Photos from the image-classification dataset "new_dataset" in the GitHub repository efhes/IE-workspace. Its 6 classes are: backward, forward, left, right, shoot, stop.

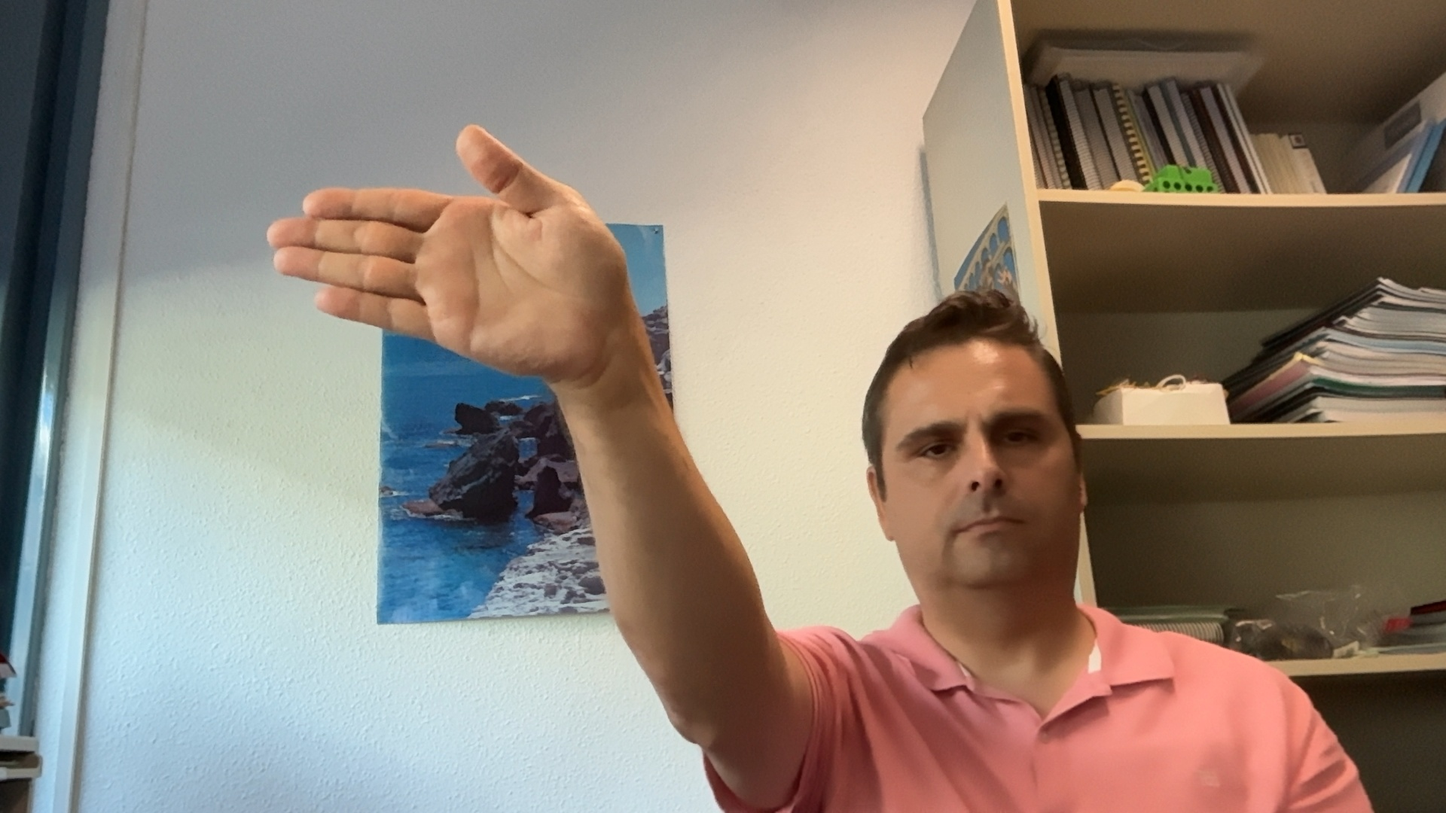
Label: right

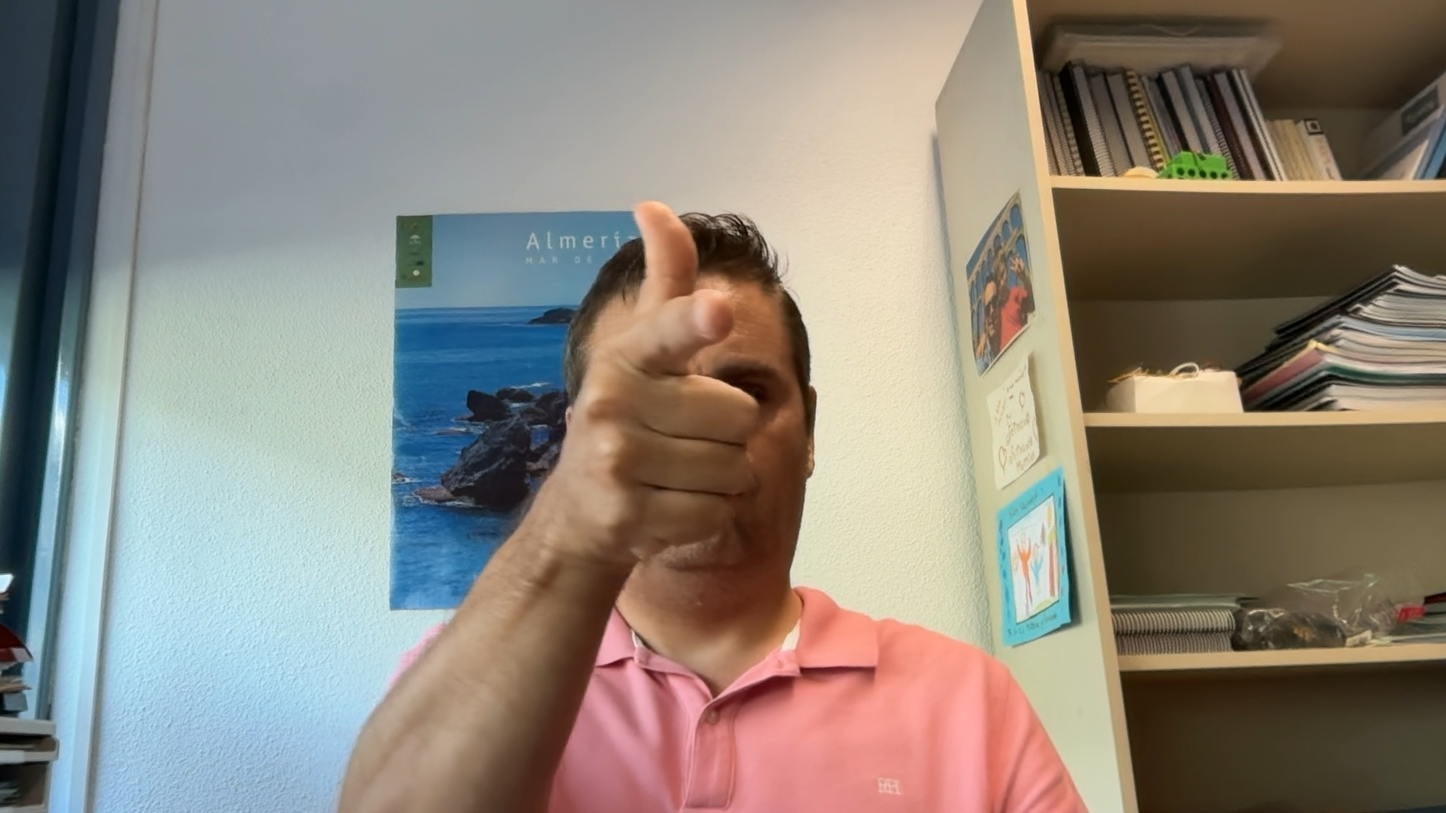
Label: shoot

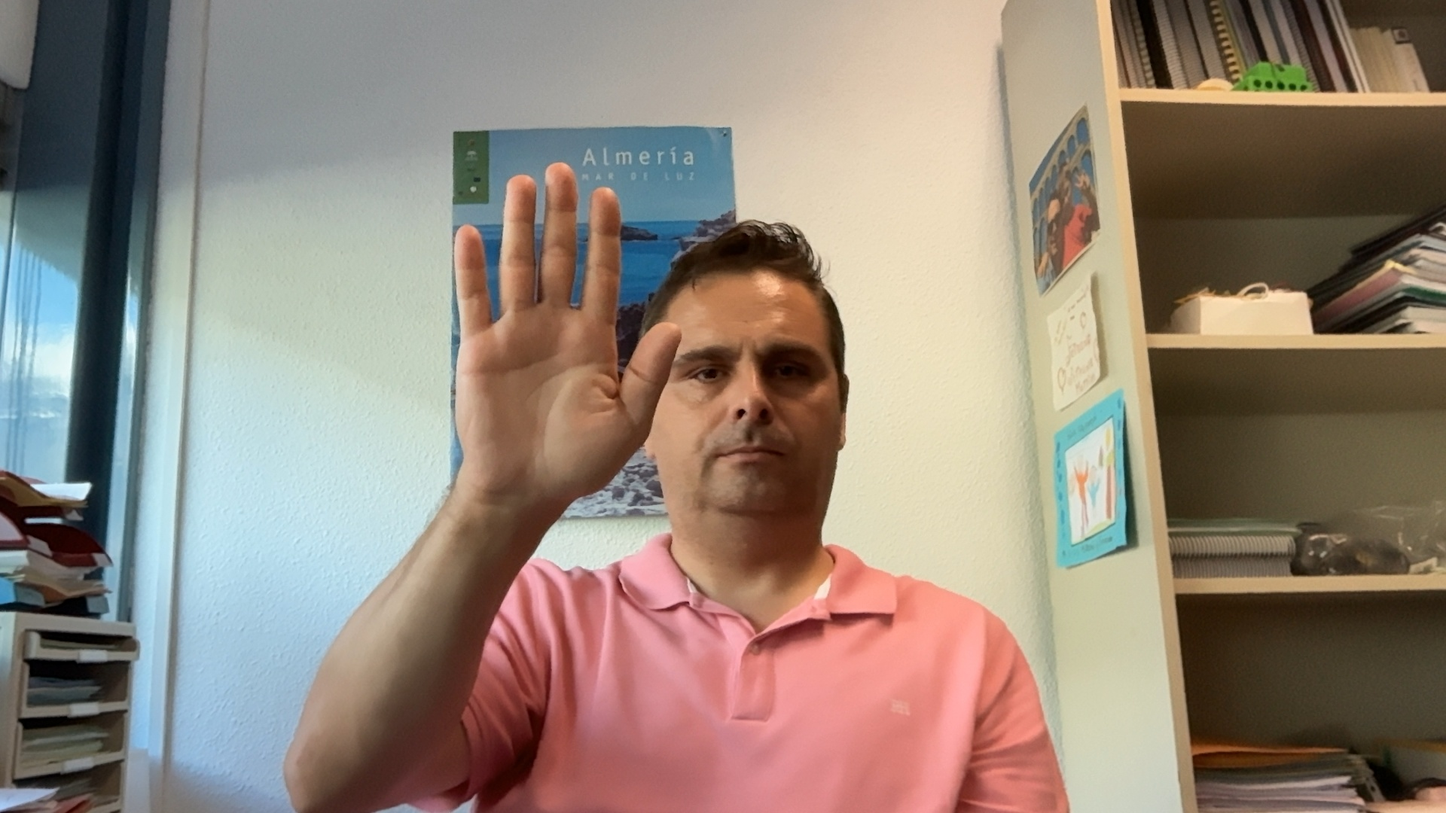
Label: stop

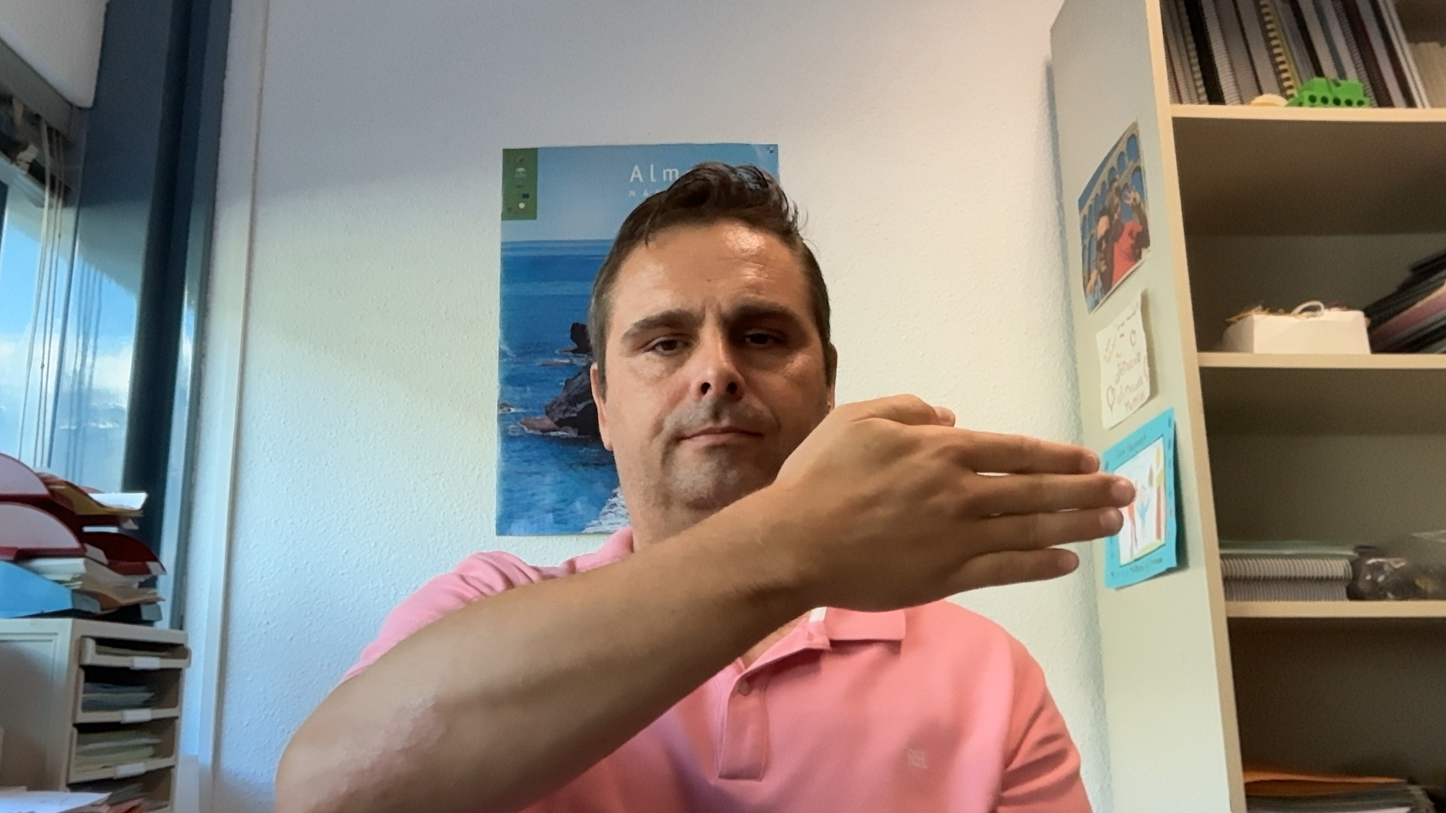
Label: left

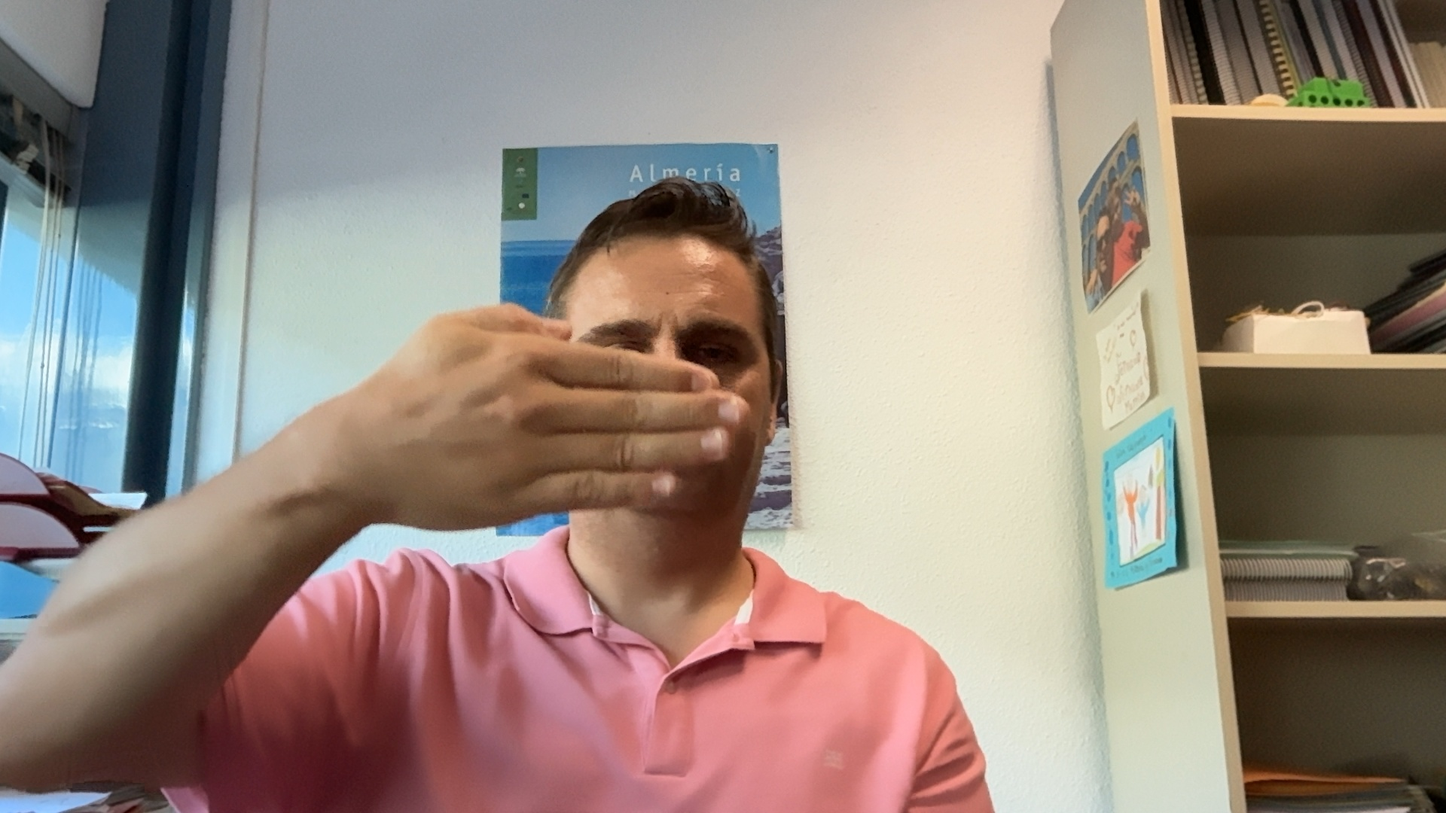
Label: left

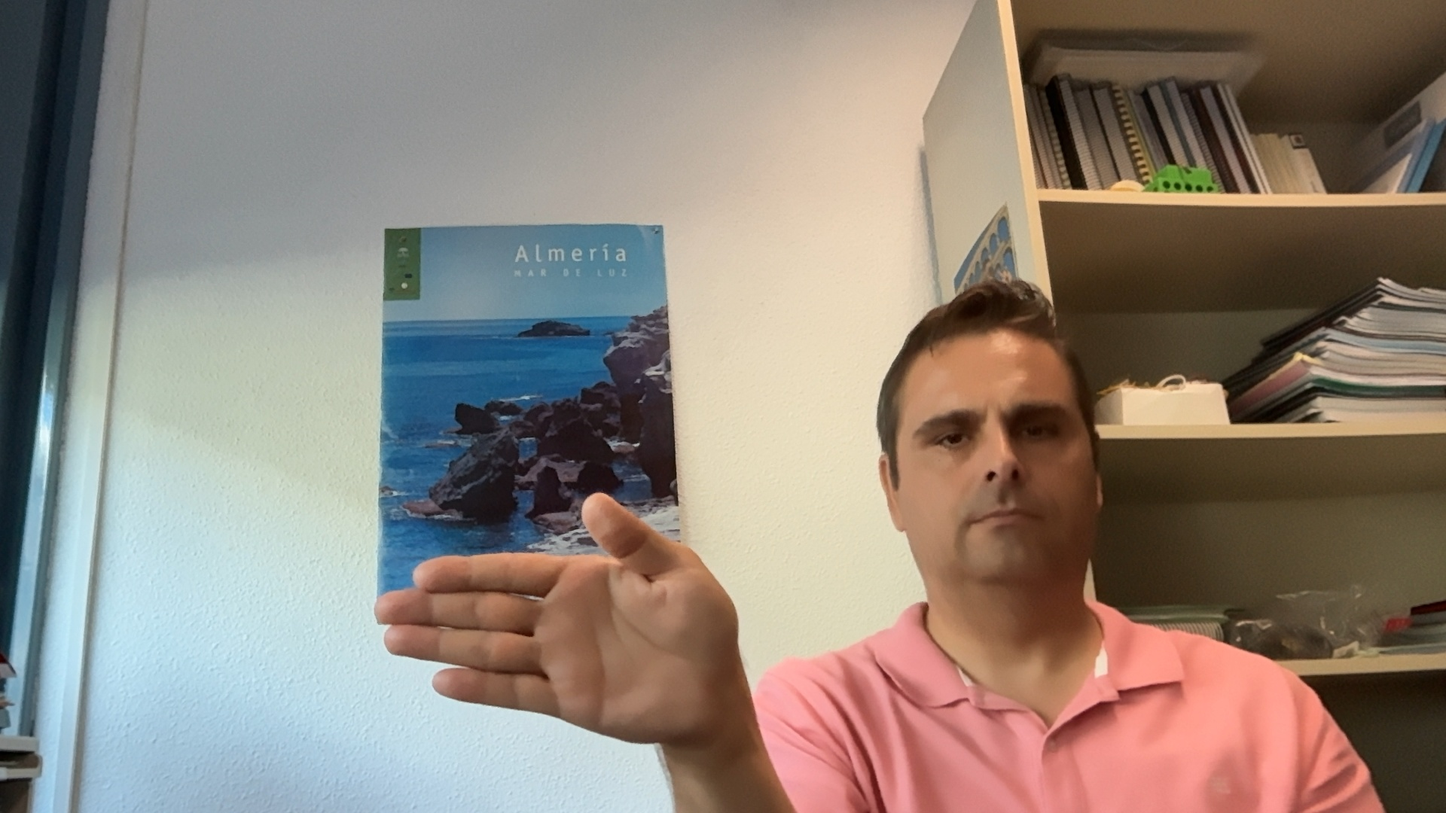
Label: right
